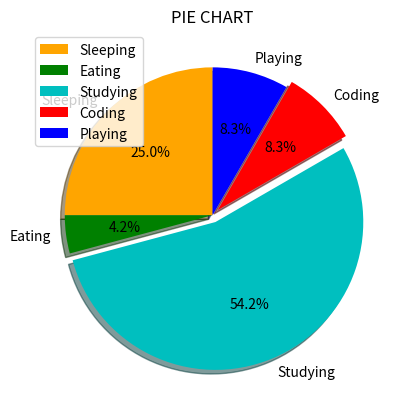

Source code (Python):
# -*- coding: utf-8 -*-
"""
Created on Fri Jan  8 13:18:28 2021

[redacted]
"""

from matplotlib import pyplot as plt

# Ques 6 - Pie Chart

activities = ["Sleeping", "Eating", "Studying","Coding", "Playing"]
slices = [6, 1, 13, 2, 2]
cols = ["orange", "g", "c", "r", "b"]

plt.pie(slices, labels = activities, colors = cols, startangle = 90, shadow = True, explode = (0, 0, 0.05, 0.05, 0), autopct = "%1.1f%%")

plt.title("PIE CHART")

plt.legend()
plt.show()

# # Ques 5 - Plotting Scatter Plot
# x = [1,2,3,4,5,6,7,8,9,10,11, 12]
# y1 = [7, 1, 4, 3, 5, 2, 8, 11, 7, 12, 1, 7]
# y2 = [1, 3, 5, 7, 9, 9, 9, 7, 5, 3, 1, 9]

# plt.scatter(x,y1, label = 'Scatter 1', color = "r", s = 65, marker = "d")
# plt.scatter(x,y2, label = 'Scatter 2', color = "b", s = 65, marker = "X")

# plt.title("SCATTERED PLOT")
# plt.xlabel("Age")  
# plt.ylabel("Frequency")  
# plt.legend()
# plt.show()


# Ques 4 - Plotting Histogram
# plt.figure(figsize=(10,6))
# ax = plt.axes()
# ax.set_facecolor("grey")
# population = [5, 10,45, 36, 98, 44, 78, 23, 20, 21, 18, 11, 20, 30, 40, 14, 66, 5, 50, 60, 72, 47, 80, 90, 100, 110]
# bins = [0, 10, 20, 30, 40, 50, 60, 70, 80, 90, 100, 110, 120]

# plt.hist(population, bins, histtype = "bar", rwidth = 0.8, color="k")
# plt.title("HISTOGRAM")
# plt.xlabel("Age")  # Assume Product IDs(cyan = Haircare products, blue = Skincare Products)
# plt.ylabel("Frequency")  # Profit
# plt.legend()
# plt.show()



# #Ques 3 - Plotting Bar Graphs

# plt.bar([2001, 2003, 2005, 2007, 2009],[7, 5, 2, 4, 6], label = "Product X", color = 'b')
# plt.bar([2002, 2004, 2006, 2008, 2010],[6, 4, 2, 5, 7], label = "Product Y", color = 'c')

# plt.title("BAR GRAPHS")
# plt.xlabel("X-axis")  # Assume Product IDs(cyan = Haircare products, blue = Skincare Products)
# plt.ylabel("Y-axis")  # Profit
# plt.legend()
# plt.show()


# Ques 2 - Plotting Two lines Together

# from matplotlib import pyplot as plt
# from matplotlib import style

# x1 = [6,9,11]
# y1 = [6,10,7]
# x2 = [5,8,10]
# y2 = [2,16,6]

# plt.plot(x1,y1,"g", label="Line 1", linewidth = 5)
# plt.plot(x2,y2,"r", label="Line 2", linewidth = 5)

# plt.title("INFO")
# plt.xlabel("X-axis")
# plt.ylabel("Y-axis")
# plt.legend()
# plt.grid(True, color = "k")

# plt.show()


# Ques 1 - Plotting a simple line

# from matplotlib import pyplot as plt

# plt.plot([1,2,3],[4,5,6])

# plt.title("info")
# plt.xlabel("X-axis")
# plt.ylabel("Y-axis")

# plt.show()
